The GitHub repository TonyVu258/dataset-build contains a labelled image folder "Cay-sau-rieng" with 10 categories: anthracnose disease, canker disease, fruit rot, mealybug infestation, pink disease, sooty mold, stem blight, stem cracking gummosis, thrips disease, yellow leaf. Examples follow, each with its label.

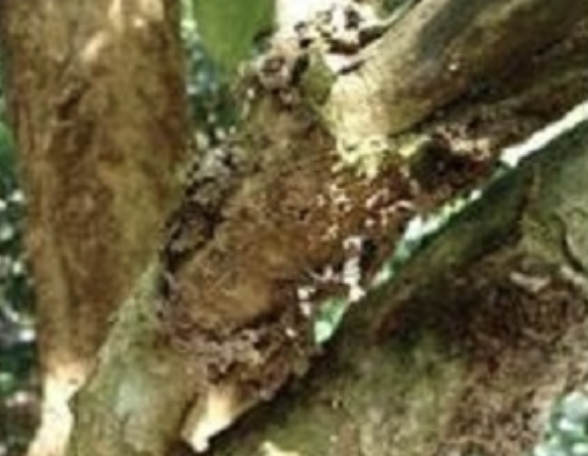
Label: stem cracking gummosis

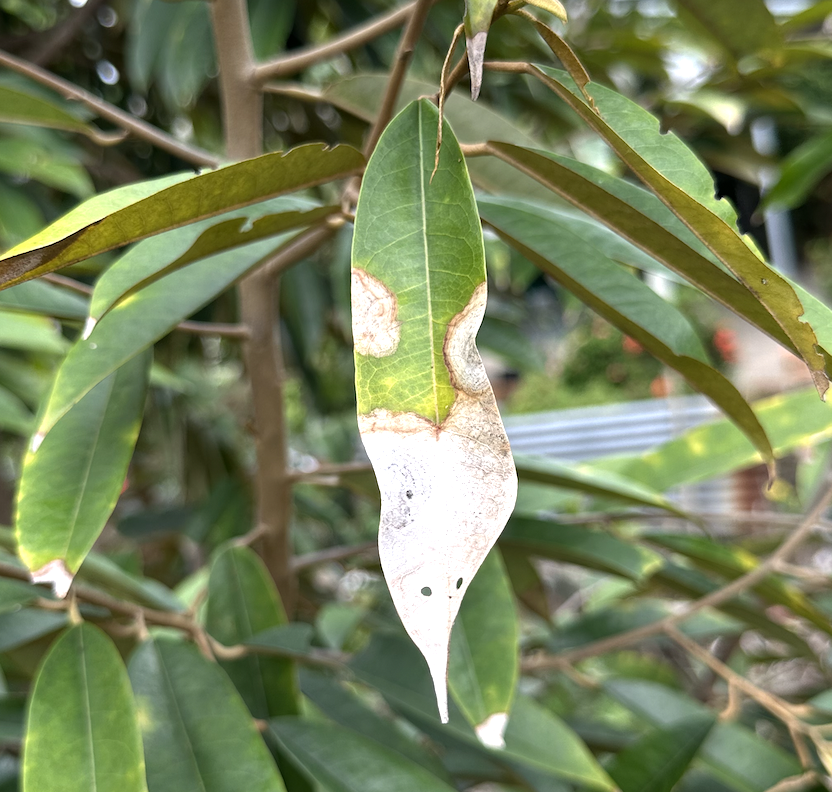
Label: anthracnose disease

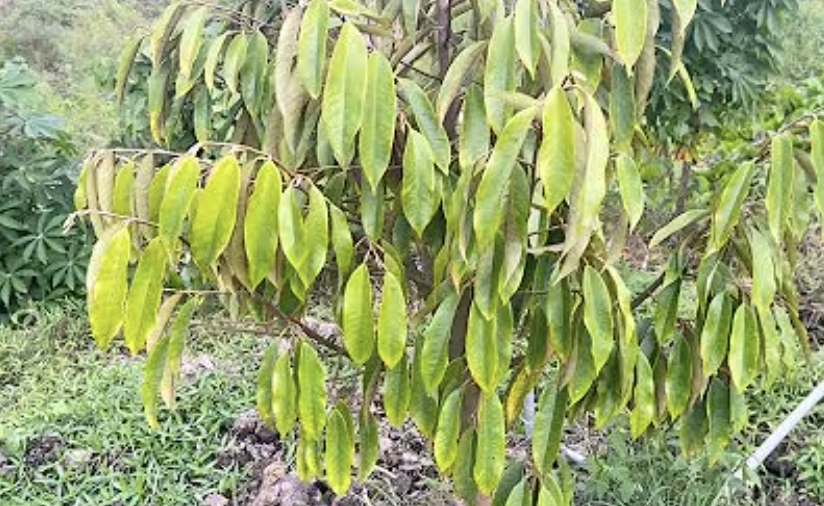
Label: yellow leaf

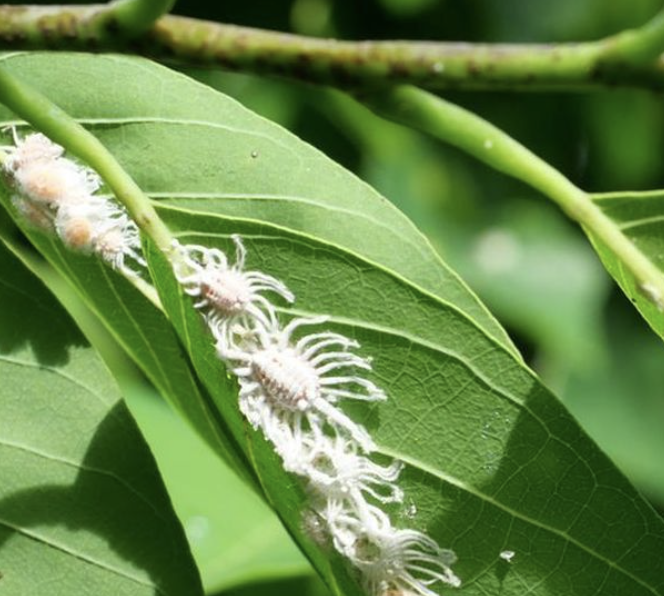
Label: mealybug infestation

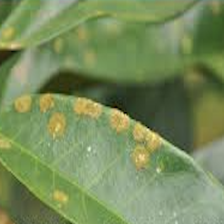
Label: stem blight

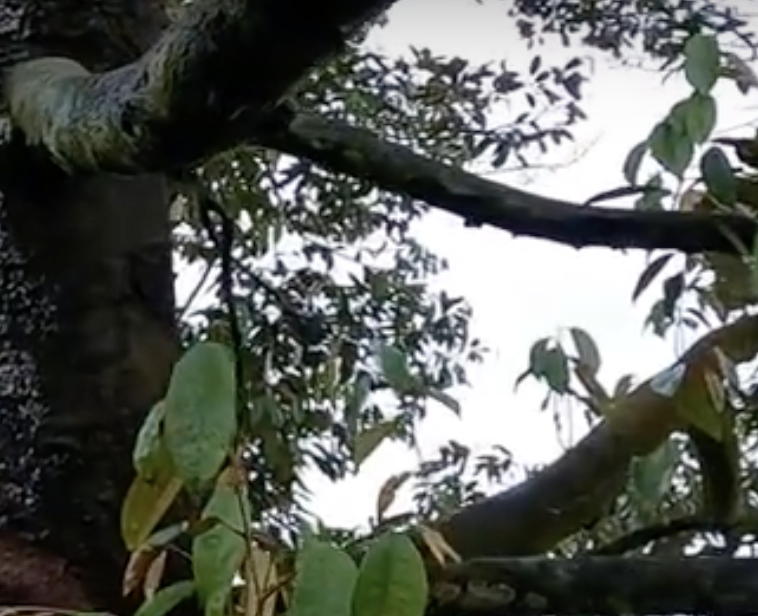
Label: sooty mold
